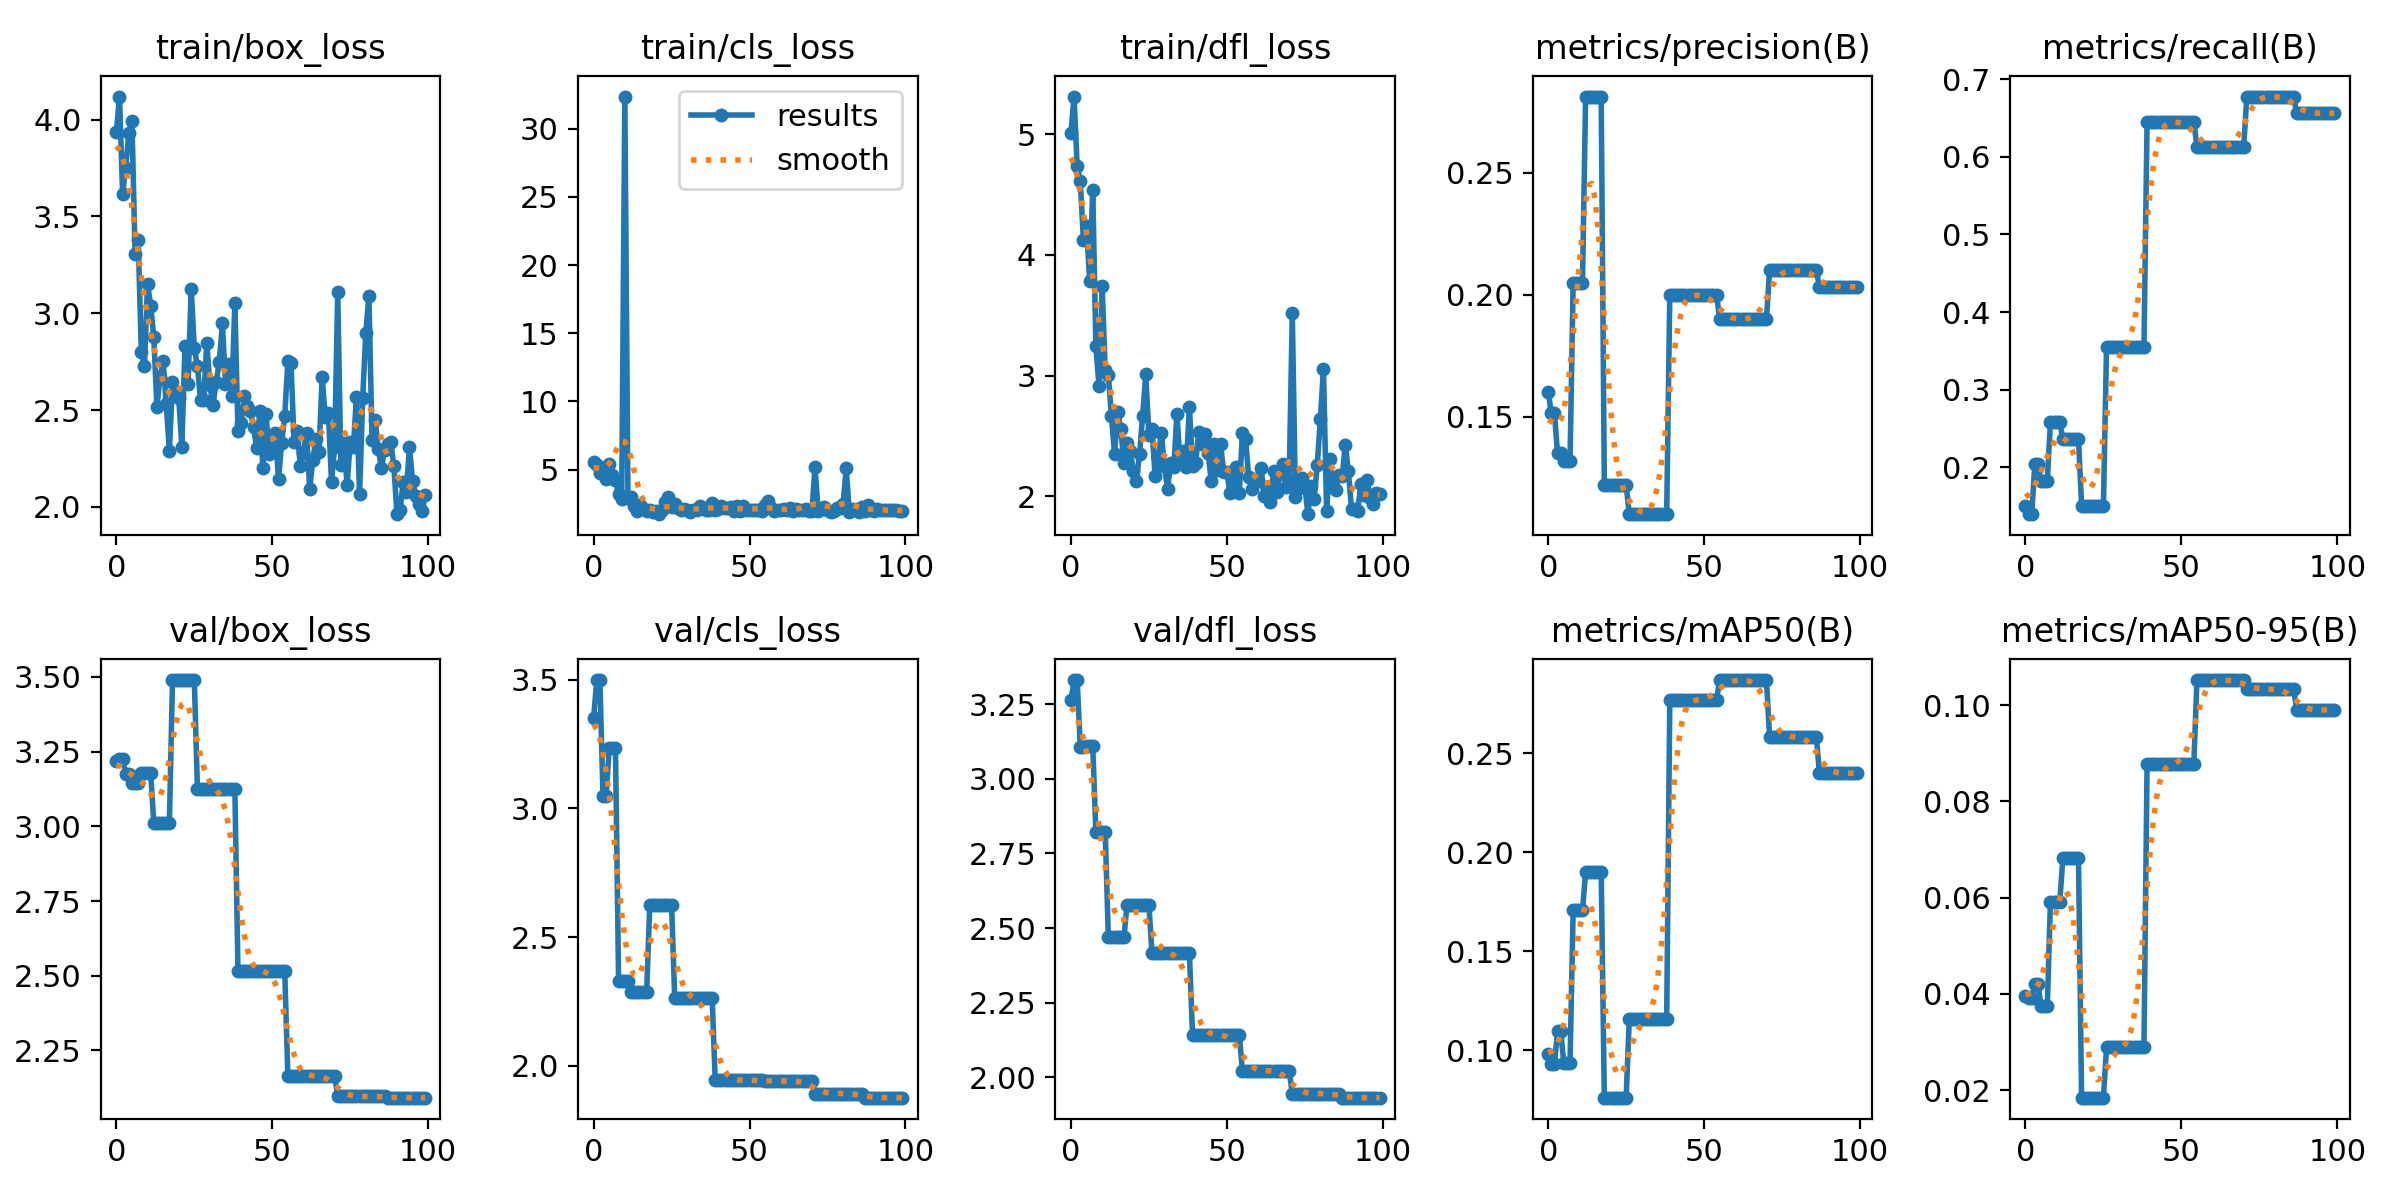

The table this chart was drawn from, first rows:
epoch, train/box_loss, train/cls_loss, train/dfl_loss, metrics/precision(B), metrics/recall(B), metrics/mAP50(B), metrics/mAP50-95(B), val/box_loss, val/cls_loss, val/dfl_loss, lr/pg0, lr/pg1, lr/pg2
0, 3.936, 5.594, 5.006, 0.16, 0.1505, 0.09821, 0.03956, 3.217, 3.353, 3.262, 2e-05, 2e-05, 2e-05
1, 4.119, 5.376, 5.311, 0.1515, 0.1398, 0.093, 0.03912, 3.227, 3.499, 3.33, 5.9406e-05, 5.9406e-05, 5.9406e-05
2, 3.616, 4.777, 4.737, 0.1515, 0.1398, 0.093, 0.03912, 3.227, 3.499, 3.33, 9.802e-05, 9.802e-05, 9.802e-05
3, 3.752, 5.012, 4.612, 0.135, 0.2043, 0.1097, 0.04208, 3.176, 3.049, 3.107, 0.0001358, 0.0001358, 0.0001358
4, 3.931, 4.349, 4.126, 0.135, 0.2043, 0.1097, 0.04208, 3.176, 3.049, 3.107, 0.0001729, 0.0001729, 0.0001729
5, 3.993, 5.434, 4.241, 0.1318, 0.1828, 0.09378, 0.03742, 3.146, 3.235, 3.108, 0.0002091, 0.0002091, 0.0002091
6, 3.304, 4.587, 3.785, 0.1318, 0.1828, 0.09378, 0.03742, 3.146, 3.235, 3.108, 0.0002446, 0.0002446, 0.0002446
7, 3.38, 4.211, 4.539, 0.1318, 0.1828, 0.09378, 0.03742, 3.146, 3.235, 3.108, 0.0002792, 0.0002792, 0.0002792
8, 2.799, 3.179, 3.246, 0.205, 0.2581, 0.1708, 0.05918, 3.178, 2.328, 2.822, 0.0003131, 0.0003131, 0.0003131
9, 2.73, 2.827, 2.915, 0.205, 0.2581, 0.1708, 0.05918, 3.178, 2.328, 2.822, 0.0003461, 0.0003461, 0.0003461
10, 3.153, 32.37, 3.746, 0.205, 0.2581, 0.1708, 0.05918, 3.178, 2.328, 2.822, 0.0003784, 0.0003784, 0.0003784
11, 3.038, 2.926, 3.043, 0.205, 0.2581, 0.1708, 0.05918, 3.178, 2.328, 2.822, 0.0004099, 0.0004099, 0.0004099
12, 2.878, 3.013, 3.003, 0.2813, 0.2366, 0.19, 0.06823, 3.011, 2.286, 2.469, 0.0004406, 0.0004406, 0.0004406
13, 2.517, 2.324, 2.663, 0.2813, 0.2366, 0.19, 0.06823, 3.011, 2.286, 2.469, 0.0004705, 0.0004705, 0.0004705
14, 2.673, 1.983, 2.352, 0.2813, 0.2366, 0.19, 0.06823, 3.011, 2.286, 2.469, 0.0004996, 0.0004996, 0.0004996
15, 2.754, 2.389, 2.7, 0.2813, 0.2366, 0.19, 0.06823, 3.011, 2.286, 2.469, 0.0005279, 0.0005279, 0.0005279
16, 2.529, 2.095, 2.559, 0.2813, 0.2366, 0.19, 0.06823, 3.011, 2.286, 2.469, 0.0005555, 0.0005555, 0.0005555
17, 2.29, 1.964, 2.274, 0.2813, 0.2366, 0.19, 0.06823, 3.011, 2.286, 2.469, 0.0005822, 0.0005822, 0.0005822
18, 2.643, 2.037, 2.447, 0.1221, 0.1505, 0.07612, 0.01847, 3.489, 2.624, 2.578, 0.0006081, 0.0006081, 0.0006081
19, 2.57, 1.929, 2.38, 0.1221, 0.1505, 0.07612, 0.01847, 3.489, 2.624, 2.578, 0.0006333, 0.0006333, 0.0006333
20, 2.563, 1.942, 2.214, 0.1221, 0.1505, 0.07612, 0.01847, 3.489, 2.624, 2.578, 0.0006576, 0.0006576, 0.0006576
21, 2.312, 1.734, 2.131, 0.1221, 0.1505, 0.07612, 0.01847, 3.489, 2.624, 2.578, 0.0006812, 0.0006812, 0.0006812
22, 2.83, 2.064, 2.348, 0.1221, 0.1505, 0.07612, 0.01847, 3.489, 2.624, 2.578, 0.000704, 0.000704, 0.000704
23, 2.633, 2.646, 2.669, 0.1221, 0.1505, 0.07612, 0.01847, 3.489, 2.624, 2.578, 0.000726, 0.000726, 0.000726
24, 3.127, 2.987, 3.013, 0.1221, 0.1505, 0.07612, 0.01847, 3.489, 2.624, 2.578, 0.0007472, 0.0007472, 0.0007472
25, 2.819, 2.235, 2.509, 0.1221, 0.1505, 0.07612, 0.01847, 3.489, 2.624, 2.578, 0.0007675, 0.0007675, 0.0007675
26, 2.726, 2.509, 2.556, 0.11, 0.3548, 0.1156, 0.0289, 3.126, 2.263, 2.417, 0.0007872, 0.0007872, 0.0007872
27, 2.554, 2.154, 2.173, 0.11, 0.3548, 0.1156, 0.0289, 3.126, 2.263, 2.417, 0.000806, 0.000806, 0.000806
28, 2.55, 2.006, 2.325, 0.11, 0.3548, 0.1156, 0.0289, 3.126, 2.263, 2.417, 0.000824, 0.000824, 0.000824
29, 2.849, 2.108, 2.527, 0.11, 0.3548, 0.1156, 0.0289, 3.126, 2.263, 2.417, 0.0008412, 0.0008412, 0.0008412
30, 2.628, 2.07, 2.249, 0.11, 0.3548, 0.1156, 0.0289, 3.126, 2.263, 2.417, 0.0008577, 0.0008577, 0.0008577
31, 2.527, 1.91, 2.062, 0.11, 0.3548, 0.1156, 0.0289, 3.126, 2.263, 2.417, 0.0008733, 0.0008733, 0.0008733
32, 2.643, 2.059, 2.277, 0.11, 0.3548, 0.1156, 0.0289, 3.126, 2.263, 2.417, 0.0008882, 0.0008882, 0.0008882
33, 2.747, 2.029, 2.242, 0.11, 0.3548, 0.1156, 0.0289, 3.126, 2.263, 2.417, 0.0009022, 0.0009022, 0.0009022
34, 2.948, 2.357, 2.684, 0.11, 0.3548, 0.1156, 0.0289, 3.126, 2.263, 2.417, 0.0009155, 0.0009155, 0.0009155
35, 2.636, 2.211, 2.285, 0.11, 0.3548, 0.1156, 0.0289, 3.126, 2.263, 2.417, 0.000928, 0.000928, 0.000928
36, 2.74, 2.076, 2.376, 0.11, 0.3548, 0.1156, 0.0289, 3.126, 2.263, 2.417, 0.0009397, 0.0009397, 0.0009397
37, 2.571, 2.035, 2.248, 0.11, 0.3548, 0.1156, 0.0289, 3.126, 2.263, 2.417, 0.0009505, 0.0009505, 0.0009505
38, 3.051, 2.574, 2.74, 0.11, 0.3548, 0.1156, 0.0289, 3.126, 2.263, 2.417, 0.0009606, 0.0009606, 0.0009606
39, 2.391, 2.067, 2.252, 0.2, 0.6452, 0.2769, 0.08776, 2.515, 1.943, 2.143, 0.00097, 0.00097, 0.00097
40, 2.435, 2.148, 2.275, 0.2, 0.6452, 0.2769, 0.08776, 2.515, 1.943, 2.143, 0.0009785, 0.0009785, 0.0009785
41, 2.572, 2.329, 2.533, 0.2, 0.6452, 0.2769, 0.08776, 2.515, 1.943, 2.143, 0.0009862, 0.0009862, 0.0009862
42, 2.519, 2.211, 2.436, 0.2, 0.6452, 0.2769, 0.08776, 2.515, 1.943, 2.143, 0.0009931, 0.0009931, 0.0009931
43, 2.497, 2.151, 2.513, 0.2, 0.6452, 0.2769, 0.08776, 2.515, 1.943, 2.143, 0.0009993, 0.0009993, 0.0009993
44, 2.414, 2.236, 2.357, 0.2, 0.6452, 0.2769, 0.08776, 2.515, 1.943, 2.143, 0.001005, 0.001005, 0.001005
45, 2.303, 1.938, 2.129, 0.2, 0.6452, 0.2769, 0.08776, 2.515, 1.943, 2.143, 0.001009, 0.001009, 0.001009
46, 2.494, 2.337, 2.435, 0.2, 0.6452, 0.2769, 0.08776, 2.515, 1.943, 2.143, 0.001013, 0.001013, 0.001013
47, 2.2, 1.978, 2.217, 0.2, 0.6452, 0.2769, 0.08776, 2.515, 1.943, 2.143, 0.001016, 0.001016, 0.001016
48, 2.478, 2.337, 2.436, 0.2, 0.6452, 0.2769, 0.08776, 2.515, 1.943, 2.143, 0.001018, 0.001018, 0.001018
49, 2.275, 2.071, 2.199, 0.2, 0.6452, 0.2769, 0.08776, 2.515, 1.943, 2.143, 0.00102, 0.00102, 0.00102
50, 2.282, 2.055, 2.202, 0.2, 0.6452, 0.2769, 0.08776, 2.515, 1.943, 2.143, 0.00101, 0.00101, 0.00101
51, 2.38, 2.059, 2.029, 0.2, 0.6452, 0.2769, 0.08776, 2.515, 1.943, 2.143, 0.00101, 0.00101, 0.00101
52, 2.145, 2.074, 2.114, 0.2, 0.6452, 0.2769, 0.08776, 2.515, 1.943, 2.143, 0.0009902, 0.0009902, 0.0009902
53, 2.331, 2.063, 2.242, 0.2, 0.6452, 0.2769, 0.08776, 2.515, 1.943, 2.143, 0.0009704, 0.0009704, 0.0009704
54, 2.472, 1.96, 2.029, 0.2, 0.6452, 0.2769, 0.08776, 2.515, 1.943, 2.143, 0.0009506, 0.0009506, 0.0009506
55, 2.752, 2.396, 2.526, 0.19, 0.6129, 0.2869, 0.1052, 2.166, 1.94, 2.022, 0.0009308, 0.0009308, 0.0009308
56, 2.743, 2.7, 2.476, 0.19, 0.6129, 0.2869, 0.1052, 2.166, 1.94, 2.022, 0.000911, 0.000911, 0.000911
57, 2.335, 2.196, 2.162, 0.19, 0.6129, 0.2869, 0.1052, 2.166, 1.94, 2.022, 0.0008912, 0.0008912, 0.0008912
58, 2.394, 1.986, 2.063, 0.19, 0.6129, 0.2869, 0.1052, 2.166, 1.94, 2.022, 0.0008714, 0.0008714, 0.0008714
59, 2.211, 2.076, 2.141, 0.19, 0.6129, 0.2869, 0.1052, 2.166, 1.94, 2.022, 0.0008516, 0.0008516, 0.0008516
... 40 more rows
